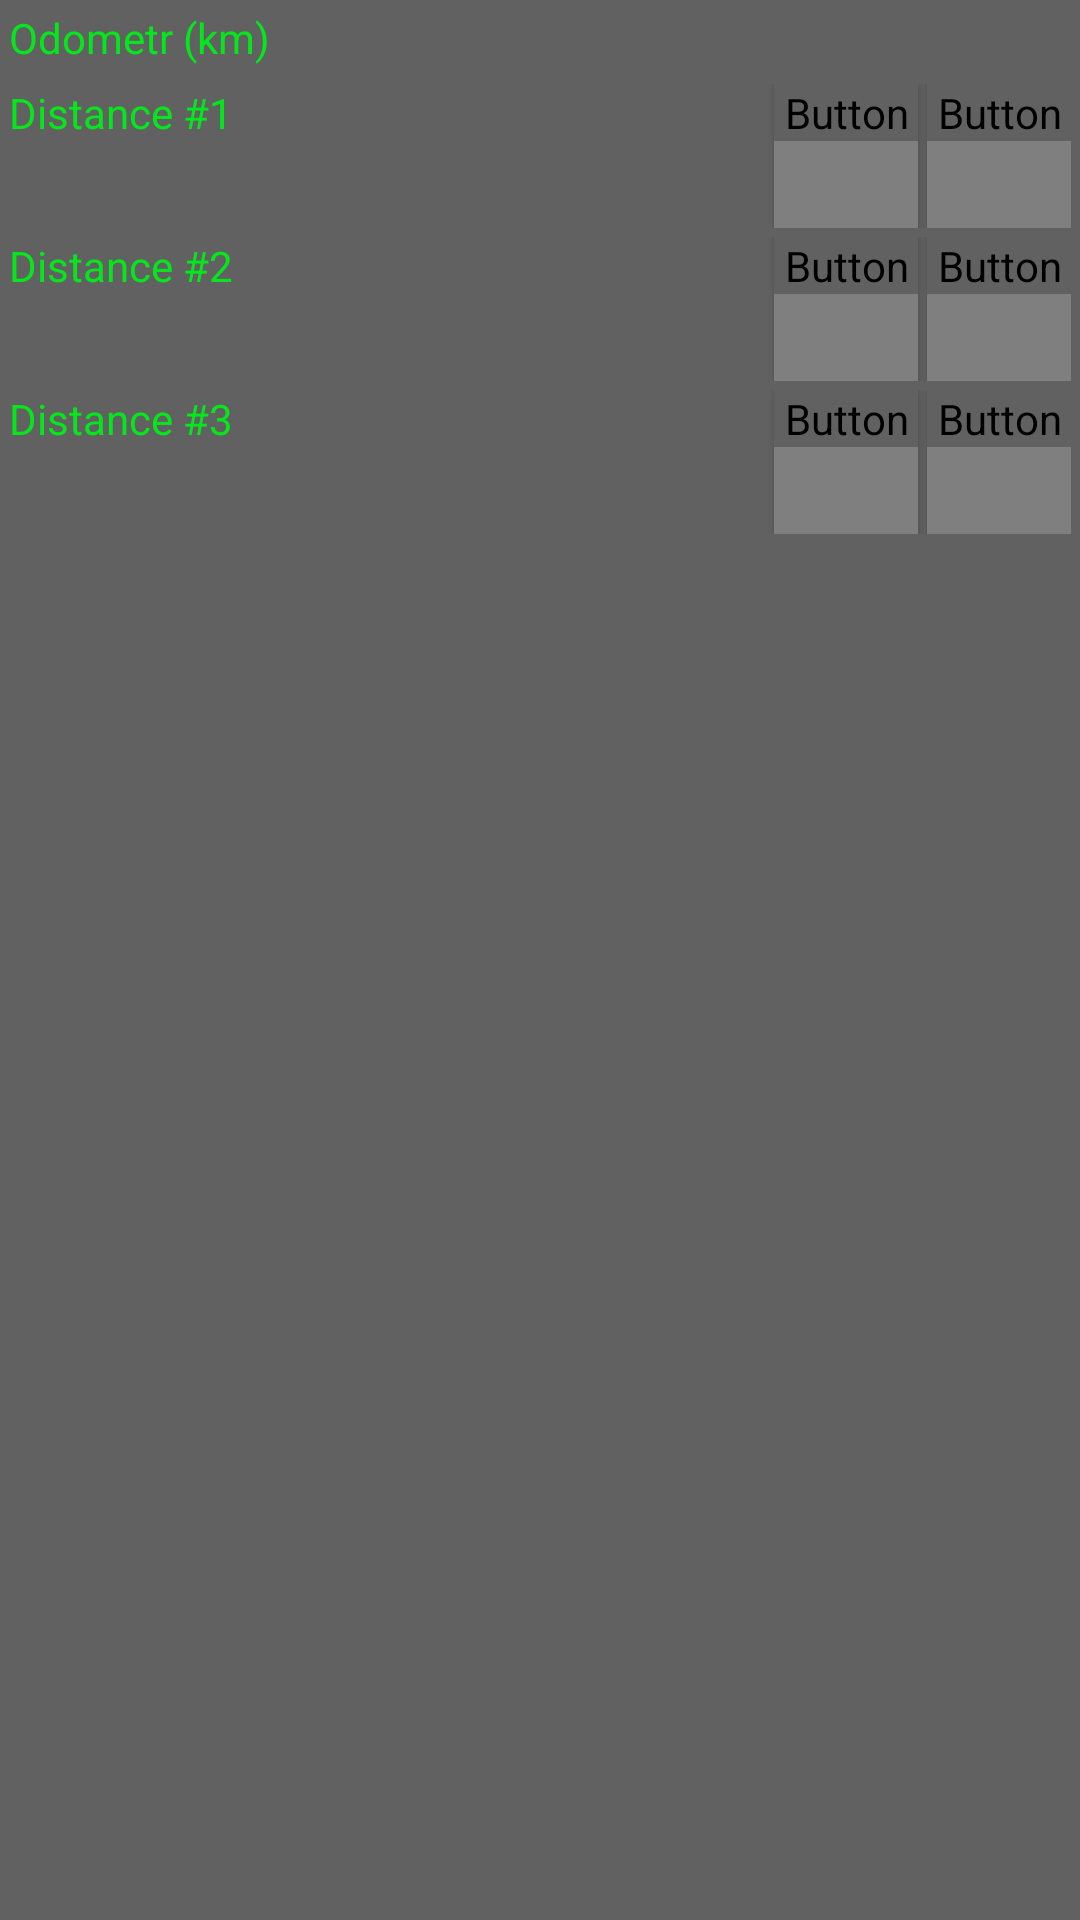

Layout XML and referenced resources for this Android screen:
<!-- AndroidManifest.xml: application theme AppTheme -->
<!-- res/layout/fragment_odometr.xml -->
<?xml version="1.0" encoding="utf-8"?>

<RelativeLayout
        xmlns:android="http://schemas.android.com/apk/res/android"
        xmlns:app="http://schemas.android.com/apk/res-auto" android:layout_width="match_parent"
        android:layout_height="match_parent">
    <LinearLayout
            android:layout_width="match_parent"
            android:layout_height="wrap_content"
            android:padding="@dimen/lay_padding" android:orientation="horizontal" android:id="@+id/odm_top"
            android:layout_alignParentTop="true">
        <TextView
                android:layout_width="match_parent"
                android:layout_height="wrap_content"
                android:text="@string/frg_odm_title"/>
    </LinearLayout>
    <ScrollView
            android:layout_width="match_parent"
            android:layout_height="match_parent" android:scrollbarAlwaysDrawVerticalTrack="true"
            android:id="@+id/odm_client" android:layout_below="@id/odm_top">

        <TableLayout
                android:layout_width="match_parent"
                android:layout_height="wrap_content"
                android:padding="@dimen/lay_padding">

            <TableRow android:layout_width="match_parent"
                      android:layout_height="match_parent"
            >
                <TextView
                        android:text="@string/frg_odm_dist0_title"
                        android:layout_width="match_parent"
                        android:layout_height="wrap_content"
                        android:layout_weight="1"/>
                <TextView
                        android:layout_width="match_parent"
                        android:layout_height="wrap_content"
                        android:id="@+id/tvOdmDist0"/>
                <Button
                        android:text="@string/icon_start"
                        android:layout_width="wrap_content"
                        android:layout_height="wrap_content" android:id="@+id/btnOdmStartStop0"
                        style="@style/ButtonSmall"
                        android:layout_marginRight="@dimen/lay_padding" android:layout_marginLeft="@dimen/lay_padding"/>
                <Button
                        android:text="@string/icon_reset"
                        android:layout_width="wrap_content"
                        android:layout_height="wrap_content" android:id="@+id/btnOdmReset0"
                        style="@style/ButtonSmall"/>
            </TableRow>
            <TableRow android:layout_width="match_parent"
                      android:layout_height="match_parent" android:paddingTop="@dimen/lay_padding"
            >
                <TextView
                        android:text="@string/frg_odm_dist1_title"
                        android:layout_width="match_parent"
                        android:layout_height="wrap_content"
                        android:layout_weight="1"/>
                <TextView
                        android:layout_width="match_parent"
                        android:layout_height="wrap_content"
                        android:id="@+id/tvOdmDist1"/>
                <Button
                        android:text="@string/icon_start"
                        android:layout_width="wrap_content"
                        android:layout_height="wrap_content" android:id="@+id/btnOdmStartStop1"
                        style="@style/ButtonSmall"
                        android:layout_marginRight="@dimen/lay_padding" android:layout_marginLeft="@dimen/lay_padding"/>
                <Button
                        android:text="@string/icon_reset"
                        android:layout_width="wrap_content"
                        android:layout_height="wrap_content" android:id="@+id/btnOdmReset1"
                        style="@style/ButtonSmall"/>
            </TableRow>
            <TableRow android:layout_width="match_parent"
                      android:layout_height="match_parent" android:paddingTop="@dimen/lay_padding">
                <TextView
                        android:text="@string/frg_odm_dist2_title"
                        android:layout_width="match_parent"
                        android:layout_height="wrap_content"
                        android:layout_weight="1"/>
                <TextView
                        android:layout_width="match_parent"
                        android:layout_height="wrap_content"
                        android:id="@+id/tvOdmDist2"/>
                <Button
                        android:text="@string/icon_start"
                        android:layout_width="wrap_content"
                        android:layout_height="wrap_content" android:id="@+id/btnOdmStartStop2"
                        style="@style/ButtonSmall"
                        android:layout_marginRight="@dimen/lay_padding" android:layout_marginLeft="@dimen/lay_padding"/>
                <Button
                        android:text="@string/icon_reset"
                        android:layout_width="wrap_content"
                        android:layout_height="wrap_content" android:id="@+id/btnOdmReset2"
                        style="@style/ButtonSmall"/>
            </TableRow>
        </TableLayout>
    </ScrollView>
</RelativeLayout>
<!-- resources referenced by this layout -->
<resources>
  <dimen name="lay_padding">3dp</dimen>
  <string name="frg_odm_dist0_title">Distance #1</string>
  <string name="frg_odm_dist1_title">Distance #2</string>
  <string name="frg_odm_dist2_title">Distance #3</string>
  <string name="frg_odm_title">Odometr (km)</string>
  <string name="icon_reset"></string>
  <string name="icon_start"></string>
  <style name="ButtonSmall" parent="android:style/Widget.Material.Light.Button.Small">
          <item name="android:background">@color/colorBG1</item>
          <item name="android:fontFamily">@font/font_awesome_solid900</item>
      </style>
  <style name="AppTheme" parent="Theme.AppCompat.Light.DarkActionBar">
          
          <item name="colorPrimary">@color/colorPrimary</item>
          <item name="colorPrimaryDark">@color/colorPrimaryDark</item>
          <item name="colorAccent">@color/colorAccent</item>
          <item name="android:textColor">@color/colorText</item>
          <item name="android:background">@color/colorBG0</item>
          <item name="android:buttonStyle">@style/ButtonSmall</item>
      </style>
  <color name="colorBG1">#424242</color>
  <color name="colorPrimary">#121212</color>
  <color name="colorPrimaryDark">#424242</color>
  <color name="colorAccent">#F5F5F5</color>
  <color name="colorText">#06E61D</color>
  <color name="colorBG0">#616161</color>
</resources>
